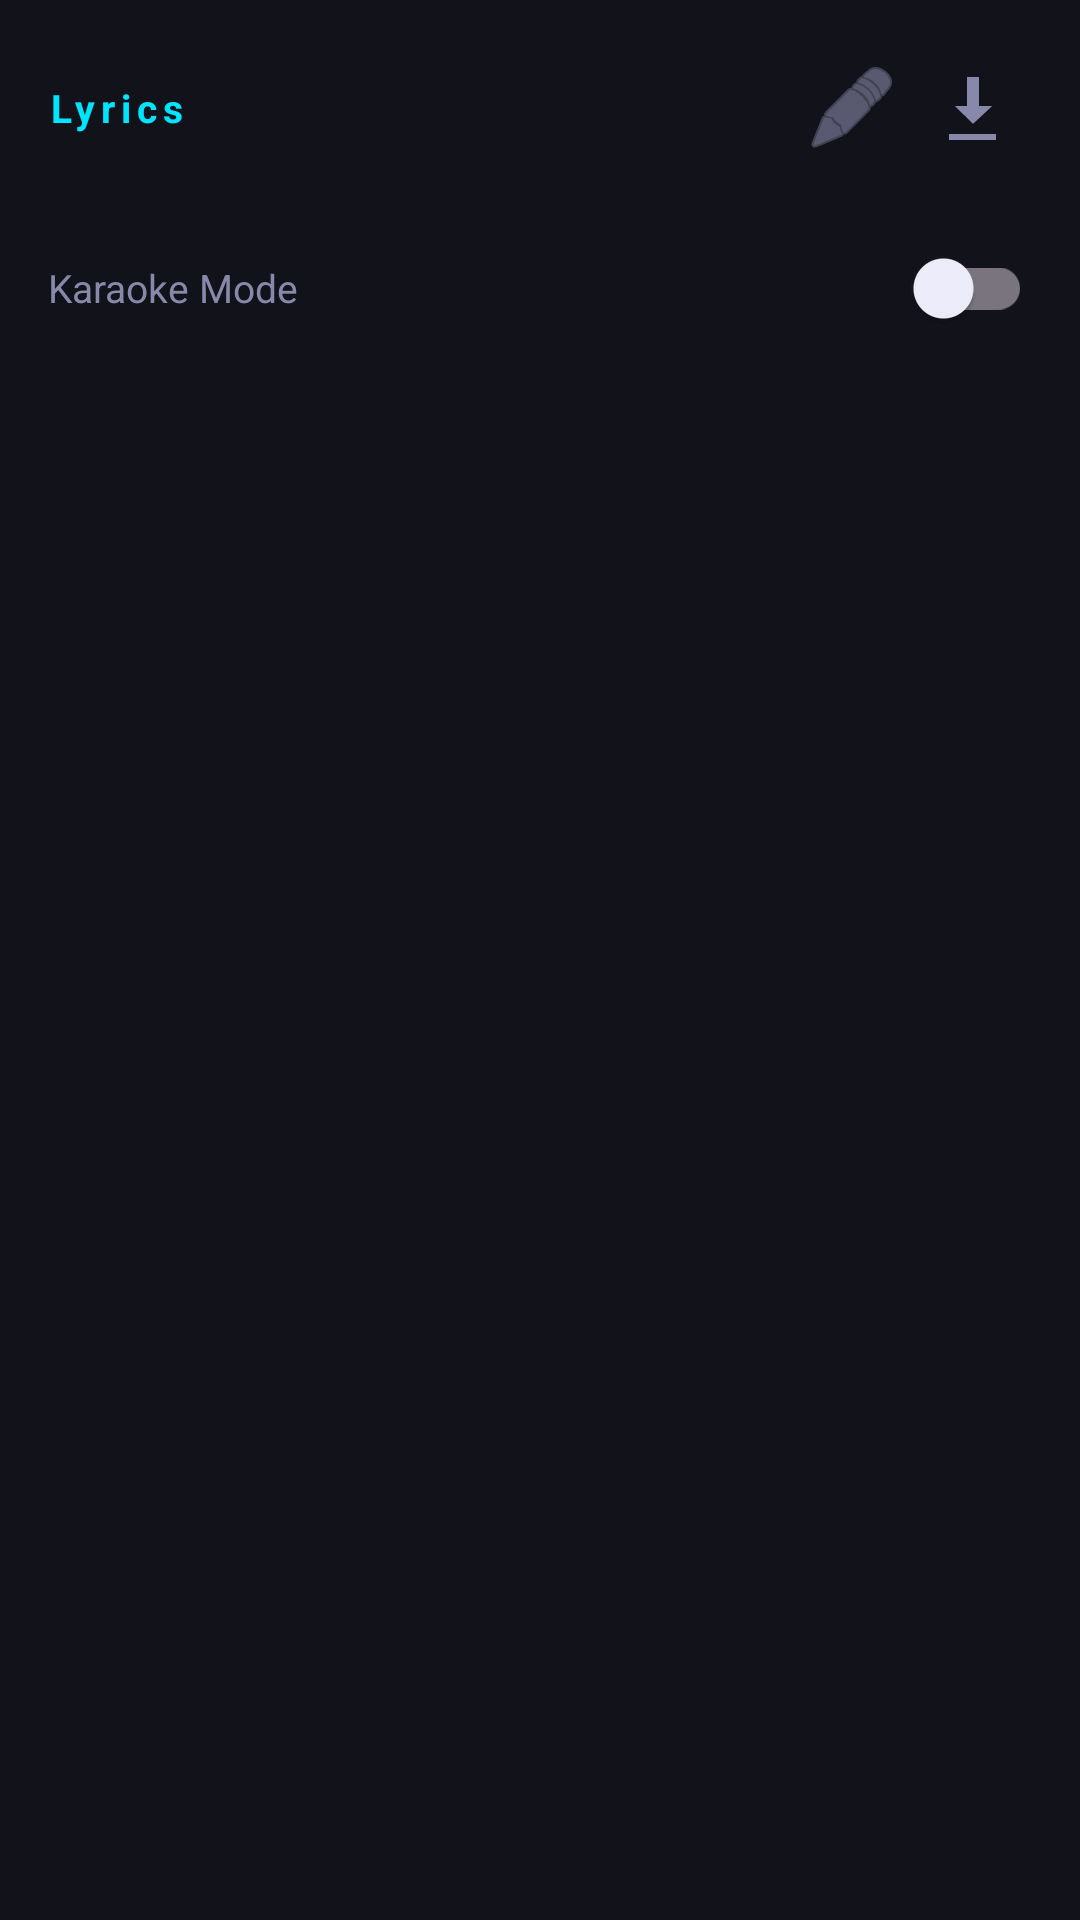

Reconstruct the res/layout file that produces this screen, plus the resources it refers to.
<!-- AndroidManifest.xml: application theme Theme.MusicVault -->
<!-- res/layout/fragment_lyrics.xml -->
<?xml version="1.0" encoding="utf-8"?>
<LinearLayout xmlns:android="http://schemas.android.com/apk/res/android"
    xmlns:app="http://schemas.android.com/apk/res-auto"
    android:layout_width="match_parent"
    android:layout_height="match_parent"
    android:background="@color/dark_bg_surface"
    android:orientation="vertical">

    
    <LinearLayout
        android:layout_width="match_parent"
        android:layout_height="wrap_content"
        android:gravity="center_vertical"
        android:orientation="horizontal"
        android:padding="16dp">

        <TextView
            android:layout_width="0dp"
            android:layout_height="wrap_content"
            android:layout_weight="1"
            android:textStyle="bold"
            android:letterSpacing="0.15"
            android:text="@string/lyrics"
            android:textColor="@color/neon_cyan"
            android:textSize="13sp" />

        <ImageButton
            android:id="@+id/btnEditLyrics"
            android:layout_width="40dp"
            android:layout_height="40dp"
            android:background="?attr/selectableItemBackgroundBorderless"
            android:contentDescription="@string/edit"
            android:src="@android:drawable/ic_menu_edit"
            app:tint="@color/text_secondary" />

        <ImageButton
            android:id="@+id/btnFetchLyrics"
            android:layout_width="40dp"
            android:layout_height="40dp"
            android:background="?attr/selectableItemBackgroundBorderless"
            android:contentDescription="@string/fetch_lyrics"
            android:src="@android:drawable/stat_sys_download"
            app:tint="@color/text_secondary" />
    </LinearLayout>

    
    <LinearLayout
        android:layout_width="match_parent"
        android:layout_height="wrap_content"
        android:gravity="center_vertical"
        android:orientation="horizontal"
        android:paddingHorizontal="16dp"
        android:paddingBottom="8dp">

        <TextView
            android:layout_width="0dp"
            android:layout_height="wrap_content"
            android:layout_weight="1"
            android:text="@string/karaoke_mode"
            android:textColor="@color/text_secondary"
            android:textSize="13sp" />

        <com.google.android.material.switchmaterial.SwitchMaterial
            android:id="@+id/switchKaraoke"
            android:layout_width="wrap_content"
            android:layout_height="wrap_content" />
    </LinearLayout>

    
    <LinearLayout
        android:id="@+id/layoutNoLyrics"
        android:layout_width="match_parent"
        android:layout_height="wrap_content"
        android:gravity="center"
        android:orientation="vertical"
        android:padding="32dp"
        android:visibility="gone">

        <TextView
            android:layout_width="wrap_content"
            android:layout_height="wrap_content"
            android:text="@string/no_lyrics_found"
            android:textColor="@color/text_hint"
            android:textSize="14sp" />

        <Button
            android:id="@+id/btnAddLyrics"
            style="@style/Widget.Material3.Button.OutlinedButton"
            android:layout_width="wrap_content"
            android:layout_height="wrap_content"
            android:layout_marginTop="12dp"
            android:text="@string/add_lyrics"
            android:textColor="@color/neon_cyan" />
    </LinearLayout>

    
    <androidx.recyclerview.widget.RecyclerView
        android:id="@+id/rvLyrics"
        android:layout_width="match_parent"
        android:layout_height="0dp"
        android:layout_weight="1"
        android:clipToPadding="false"
        android:paddingVertical="16dp"
        android:scrollbars="none" />

</LinearLayout>
<!-- resources referenced by this layout -->
<resources>
  <color name="dark_bg_surface">#12121A</color>
  <color name="neon_cyan">#00E5FF</color>
  <color name="text_hint">@color/dark_text_hint</color>
  <color name="text_secondary">@color/dark_text_secondary</color>
  <string name="add_lyrics">Add Lyrics</string>
  <string name="edit">Edit</string>
  <string name="fetch_lyrics">Fetch Lyrics</string>
  <string name="karaoke_mode">Karaoke Mode</string>
  <string name="lyrics">Lyrics</string>
  <string name="no_lyrics_found">No lyrics found</string>
  <style name="Theme.MusicVault" parent="Theme.Material3.DayNight.NoActionBar">
          <item name="colorPrimary">@color/neon_pink</item>
          <item name="colorPrimaryVariant">@color/neon_purple</item>
          <item name="colorOnPrimary">@android:color/white</item>
          <item name="colorSecondary">@color/neon_cyan</item>
          <item name="colorOnSecondary">@color/dark_bg_primary</item>
          <item name="colorSurface">@color/bg_surface</item>
          <item name="colorOnSurface">@color/text_primary</item>
          <item name="android:colorBackground">@color/bg_primary</item>
          <item name="colorOnBackground">@color/text_primary</item>
          <item name="android:windowBackground">@color/bg_primary</item>
          <item name="android:statusBarColor">@android:color/black</item>
          <item name="android:navigationBarColor">@android:color/black</item>
          <item name="android:windowLightStatusBar">false</item>
          <item name="android:windowLightNavigationBar">false</item>
  
          
          <item name="searchViewStyle">@style/MusicVault.SearchView</item>
  
          
          <item name="bottomNavigationStyle">@style/MusicVault.BottomNav</item>
      </style>
  <color name="dark_text_hint">#44445A</color>
  <color name="dark_text_secondary">#8888AA</color>
  <color name="neon_pink">#FA024D</color>
  <color name="neon_purple">#AB02FA</color>
  <color name="dark_bg_primary">#0A0A0F</color>
  <color name="bg_surface">@color/dark_bg_surface</color>
  <color name="text_primary">@color/dark_text_primary</color>
  <color name="bg_primary">@color/dark_bg_primary</color>
  <style name="MusicVault.SearchView" parent="Widget.AppCompat.SearchView">
          <item name="android:textColor">@color/text_primary</item>
          <item name="android:textColorHint">@color/text_hint</item>
          <item name="queryBackground">@android:color/transparent</item>
      </style>
  <style name="MusicVault.BottomNav" parent="Widget.Material3.BottomNavigationView">
          <item name="android:background">@color/bg_surface</item>
          <item name="materialThemeOverlay">@style/MusicVault.BottomNav.Overlay</item>
      </style>
  <color name="dark_text_primary">#F0F0FF</color>
  <style name="MusicVault.BottomNav.Overlay" parent="">
          <item name="colorSecondaryContainer">@color/neon_pink_20</item>
      </style>
  <color name="neon_pink_20">#33FA024D</color>
</resources>
